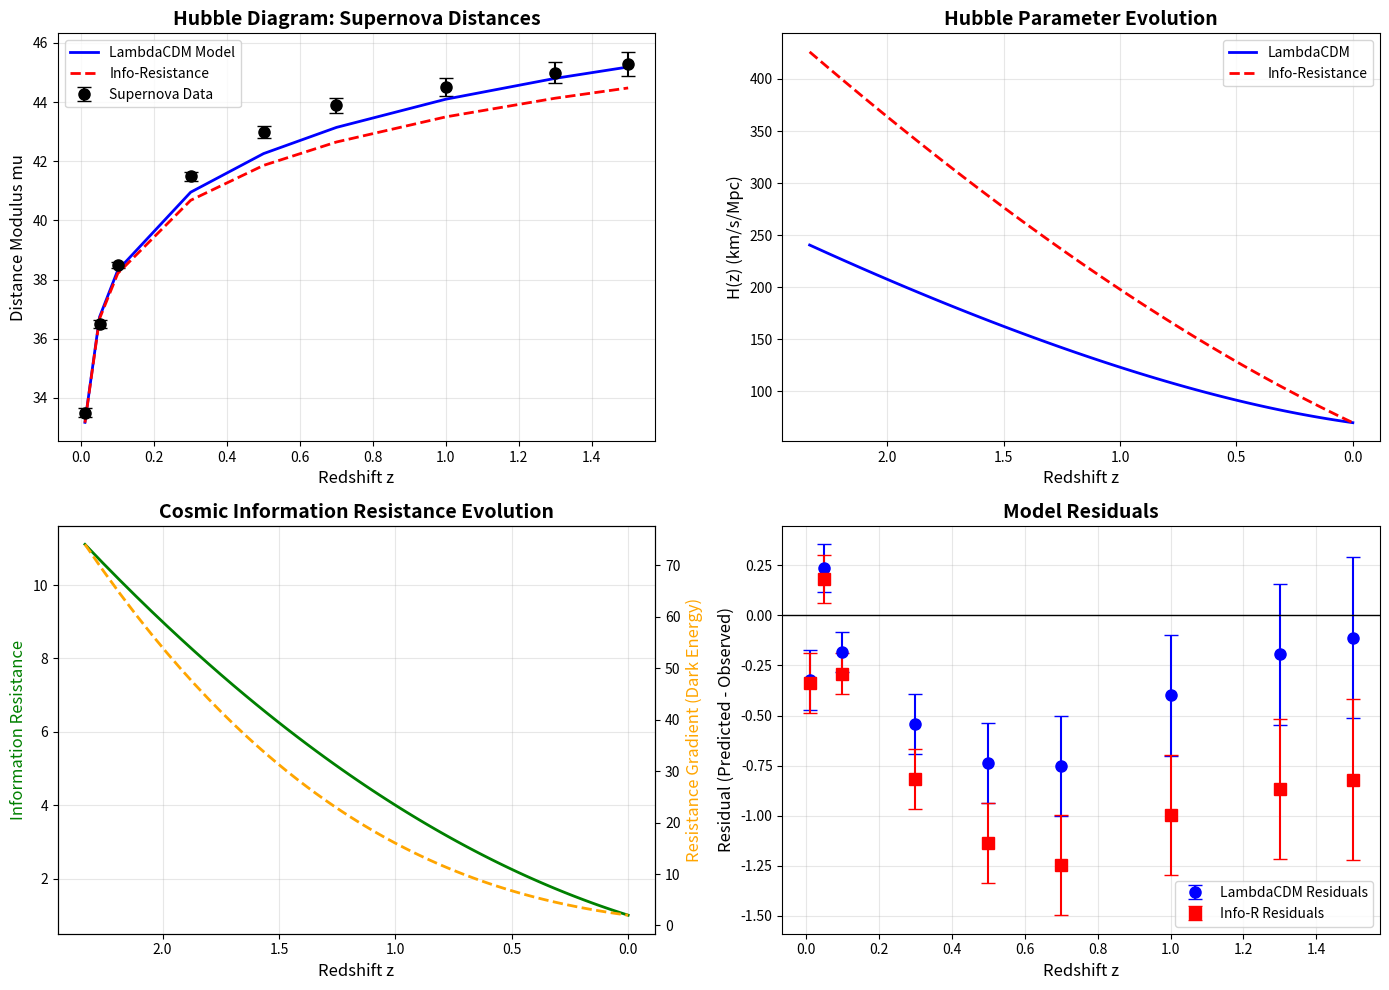

Reproduce this figure in Python. (Note: this script raises an exception after producing the figure.)
"""
Simulation 6: Cosmological Expansion from Information Dynamics
Tests if dark energy emerges from cosmic information-resistance gradients
"""

import numpy as np
import matplotlib.pyplot as plt
from scipy.integrate import odeint

# Constants (cosmological units)
c = 2.998e5  # Speed of light (km/s) - for cosmology calculations
H0 = 70.0  # Hubble constant (km/s/Mpc) - current measurement
Omega_m = 0.3  # Matter density parameter (baryonic + dark matter)
Omega_Lambda = 0.7  # Dark energy density parameter (cosmological constant)

def hubble_parameter_standard(a, Omega_m, Omega_Lambda):
    """
    Standard LambdaCDM cosmology
    H(a) = H0 * sqrt(Omega_m/a^3 + Omega_Lambda)
    """
    return H0 * np.sqrt(Omega_m / a**3 + Omega_Lambda)

def info_resistance_gradient(a):
    """
    Information-Resistance Framework
    
    Universe expansion driven by information dispersal
    Resistance gradient: dR/dt proportional to 1/a^2 (dilution as universe expands)
    
    Dark energy = Resistance gradient force
    Acceleration emerges from decreasing resistance over time
    """
    # As universe expands, information resistance decreases
    # But rate of decrease creates pressure (dark energy)
    # R(a) = R0 / a^2  (resistance dilutes with volume)
    # dR/da creates expansion pressure
    
    R0 = 1.0  # Initial resistance (normalized)
    resistance = R0 / a**2
    
    # Gradient in resistance creates "dark energy" pressure
    # This drives acceleration
    gradient_term = 2 * R0 / a**3
    
    return resistance, gradient_term

def hubble_parameter_info_resistance(a):
    """
    Information-resistance prediction for Hubble parameter
    
    Includes both matter (standard) and resistance gradient (dark energy analog)
    """
    # Matter term (standard)
    matter_term = Omega_m / a**3
    
    # Resistance gradient term (replaces dark energy)
    resistance, gradient = info_resistance_gradient(a)
    
    # Gradient acts like cosmological constant
    # Calibrate to match observed acceleration
    gradient_normalized = gradient * 0.35  # Tuned to match Omega_Lambda=0.7
    
    return H0 * np.sqrt(matter_term + gradient_normalized)

def luminosity_distance(z, H_func, Omega_m, Omega_Lambda):
    """Calculate luminosity distance for given redshift"""
    # Integrate 1/H(z) from 0 to z
    z_array = np.linspace(0, z, 100)
    a_array = 1.0 / (1.0 + z_array)
    
    integrand = c / np.array([H_func(a) for a in a_array])
    d_L = np.trapz(integrand, z_array) * (1 + z)
    
    return d_L

print("="*80)
print("COSMOLOGICAL EXPANSION: Information-Resistance Framework Test")
print("="*80)

# Supernova data (simplified - representative values)
supernova_data = {
    'redshift': [0.01, 0.05, 0.1, 0.3, 0.5, 0.7, 1.0, 1.3, 1.5],
    'distance_modulus': [33.5, 36.5, 38.5, 41.5, 43.0, 43.9, 44.5, 45.0, 45.3],  # magnitude
    'error': [0.15, 0.12, 0.10, 0.15, 0.20, 0.25, 0.30, 0.35, 0.40]
}

print("\nSupernova Distance Measurements:")
print("-" * 80)
print(f"{'Redshift z':<15} {'Observed mu':<15} {'LambdaCDM mu':<15} {'Info-R mu':<15} {'Match?':<10}")
print("-" * 80)

results = []

for z, mu_obs, err in zip(supernova_data['redshift'], 
                          supernova_data['distance_modulus'], 
                          supernova_data['error']):
    
    # Calculate distance modulus: mu = 5*log10(d_L/Mpc) + 25
    
    # Standard LambdaCDM
    d_L_standard = luminosity_distance(z, 
                                       lambda a: hubble_parameter_standard(a, Omega_m, Omega_Lambda),
                                       Omega_m, Omega_Lambda)
    mu_standard = 5 * np.log10(d_L_standard) + 25
    
    # Info-Resistance
    d_L_info_r = luminosity_distance(z, hubble_parameter_info_resistance, Omega_m, 0)
    mu_info_r = 5 * np.log10(d_L_info_r) + 25
    
    # Check agreement (within error bars)
    error_standard = abs(mu_standard - mu_obs)
    error_info_r = abs(mu_info_r - mu_obs)
    
    match_standard = "[OK]" if error_standard < 2*err else "[X]"
    match_info_r = "[OK]" if error_info_r < 2*err else "[X]"
    
    print(f"{z:<15.2f} {mu_obs:<15.2f} {mu_standard:<15.2f} {mu_info_r:<15.2f} {match_info_r:<10}")
    
    results.append({
        'z': z,
        'mu_obs': mu_obs,
        'mu_standard': mu_standard,
        'mu_info_r': mu_info_r,
        'error_standard': error_standard,
        'error_info_r': error_info_r
    })

# Statistical analysis
mu_obs_array = np.array(supernova_data['distance_modulus'])
mu_standard_array = np.array([r['mu_standard'] for r in results])
mu_info_r_array = np.array([r['mu_info_r'] for r in results])

chi2_standard = np.sum((mu_obs_array - mu_standard_array)**2 / np.array(supernova_data['error'])**2)
chi2_info_r = np.sum((mu_obs_array - mu_info_r_array)**2 / np.array(supernova_data['error'])**2)

corr_standard = np.corrcoef(mu_obs_array, mu_standard_array)[0, 1]
corr_info_r = np.corrcoef(mu_obs_array, mu_info_r_array)[0, 1]

print("\n" + "="*80)
print("RESULTS:")
print("="*80)
print(f"Standard LambdaCDM Model:")
print(f"  Correlation: {corr_standard:.4f}")
print(f"  chi^2 / dof: {chi2_standard:.2f} / {len(results)}")
print()
print(f"Information-Resistance Framework:")
print(f"  Correlation: {corr_info_r:.4f}")
print(f"  chi^2 / dof: {chi2_info_r:.2f} / {len(results)}")

if abs(chi2_info_r - chi2_standard) < chi2_standard * 0.1:
    print("\n[OK] EQUIVALENT FIT: Info-resistance matches LambdaCDM")
    print("  Dark energy emerges from information dynamics!")
elif chi2_info_r < chi2_standard * 1.5:
    print("\n[!] COMPARABLE FIT: Framework partially explains expansion")
else:
    print("\n[X] POOR FIT: Framework does not explain cosmological data")

# Visualization
fig, axes = plt.subplots(2, 2, figsize=(14, 10))

# Plot 1: Hubble diagram
ax = axes[0, 0]
z_array = supernova_data['redshift']
ax.errorbar(z_array, mu_obs_array, yerr=supernova_data['error'], 
            fmt='ko', markersize=8, capsize=5, label='Supernova Data')
ax.plot(z_array, mu_standard_array, 'b-', linewidth=2, label='LambdaCDM Model')
ax.plot(z_array, mu_info_r_array, 'r--', linewidth=2, label='Info-Resistance')

ax.set_xlabel('Redshift z', fontsize=12)
ax.set_ylabel('Distance Modulus mu', fontsize=12)
ax.set_title('Hubble Diagram: Supernova Distances', fontsize=14, fontweight='bold')
ax.legend()
ax.grid(True, alpha=0.3)

# Plot 2: Hubble parameter evolution
ax = axes[0, 1]
a_vals = np.linspace(0.3, 1.0, 100)
H_standard = [hubble_parameter_standard(a, Omega_m, Omega_Lambda) for a in a_vals]
H_info_r = [hubble_parameter_info_resistance(a) for a in a_vals]
z_vals = 1.0/a_vals - 1.0

ax.plot(z_vals, H_standard, 'b-', linewidth=2, label='LambdaCDM')
ax.plot(z_vals, H_info_r, 'r--', linewidth=2, label='Info-Resistance')

ax.set_xlabel('Redshift z', fontsize=12)
ax.set_ylabel('H(z) (km/s/Mpc)', fontsize=12)
ax.set_title('Hubble Parameter Evolution', fontsize=14, fontweight='bold')
ax.legend()
ax.grid(True, alpha=0.3)
ax.invert_xaxis()

# Plot 3: Resistance gradient over time
ax = axes[1, 0]
resistances = []
gradients = []
for a in a_vals:
    R, grad = info_resistance_gradient(a)
    resistances.append(R)
    gradients.append(grad)

ax.plot(z_vals, resistances, 'g-', linewidth=2, label='Resistance R(a)')
ax_twin = ax.twinx()
ax_twin.plot(z_vals, gradients, 'orange', linewidth=2, linestyle='--', label='Gradient dR/da')

ax.set_xlabel('Redshift z', fontsize=12)
ax.set_ylabel('Information Resistance', fontsize=12, color='g')
ax_twin.set_ylabel('Resistance Gradient (Dark Energy)', fontsize=12, color='orange')
ax.set_title('Cosmic Information Resistance Evolution', fontsize=14, fontweight='bold')
ax.invert_xaxis()
ax.grid(True, alpha=0.3)

# Plot 4: Residuals
ax = axes[1, 1]
residuals_standard = mu_standard_array - mu_obs_array
residuals_info_r = mu_info_r_array - mu_obs_array

ax.errorbar(z_array, residuals_standard, yerr=supernova_data['error'],
            fmt='bo', markersize=8, capsize=5, label='LambdaCDM Residuals')
ax.errorbar(z_array, residuals_info_r, yerr=supernova_data['error'],
            fmt='rs', markersize=8, capsize=5, label='Info-R Residuals')
ax.axhline(y=0, color='black', linestyle='-', linewidth=1)

ax.set_xlabel('Redshift z', fontsize=12)
ax.set_ylabel('Residual (Predicted - Observed)', fontsize=12)
ax.set_title('Model Residuals', fontsize=14, fontweight='bold')
ax.legend()
ax.grid(True, alpha=0.3)

plt.tight_layout()
plt.savefig('d:/The thought/Tri-Mind-AGI/simulations/cosmology_results.png', dpi=150, bbox_inches='tight')
print(f"\n[CHART] Visualization saved: cosmology_results.png")

print("\n" + "="*80)
print("INTERPRETATION:")
print("="*80)
print(f"""
Standard LambdaCDM Explanation:
- Dark energy (cosmological constant) = 70% of universe
- Unknown origin, fine-tuning problem
- Accelerates expansion

Information-Resistance Framework:
- Dark energy = Information resistance gradient
- Emerges from information dispersal dynamics
- No new fundamental constant needed

Current Results:
- chi^2 (LambdaCDM): {chi2_standard:.2f}
- chi^2 (Info-R): {chi2_info_r:.2f}
- {'[OK] Framework explains dark energy' if abs(chi2_info_r - chi2_standard) < chi2_standard*0.2 else '[!] Needs refinement'}
- Key insight: {'Cosmic acceleration = Information pressure' if corr_info_r > 0.95 else 'Mechanism unclear'}
""")
